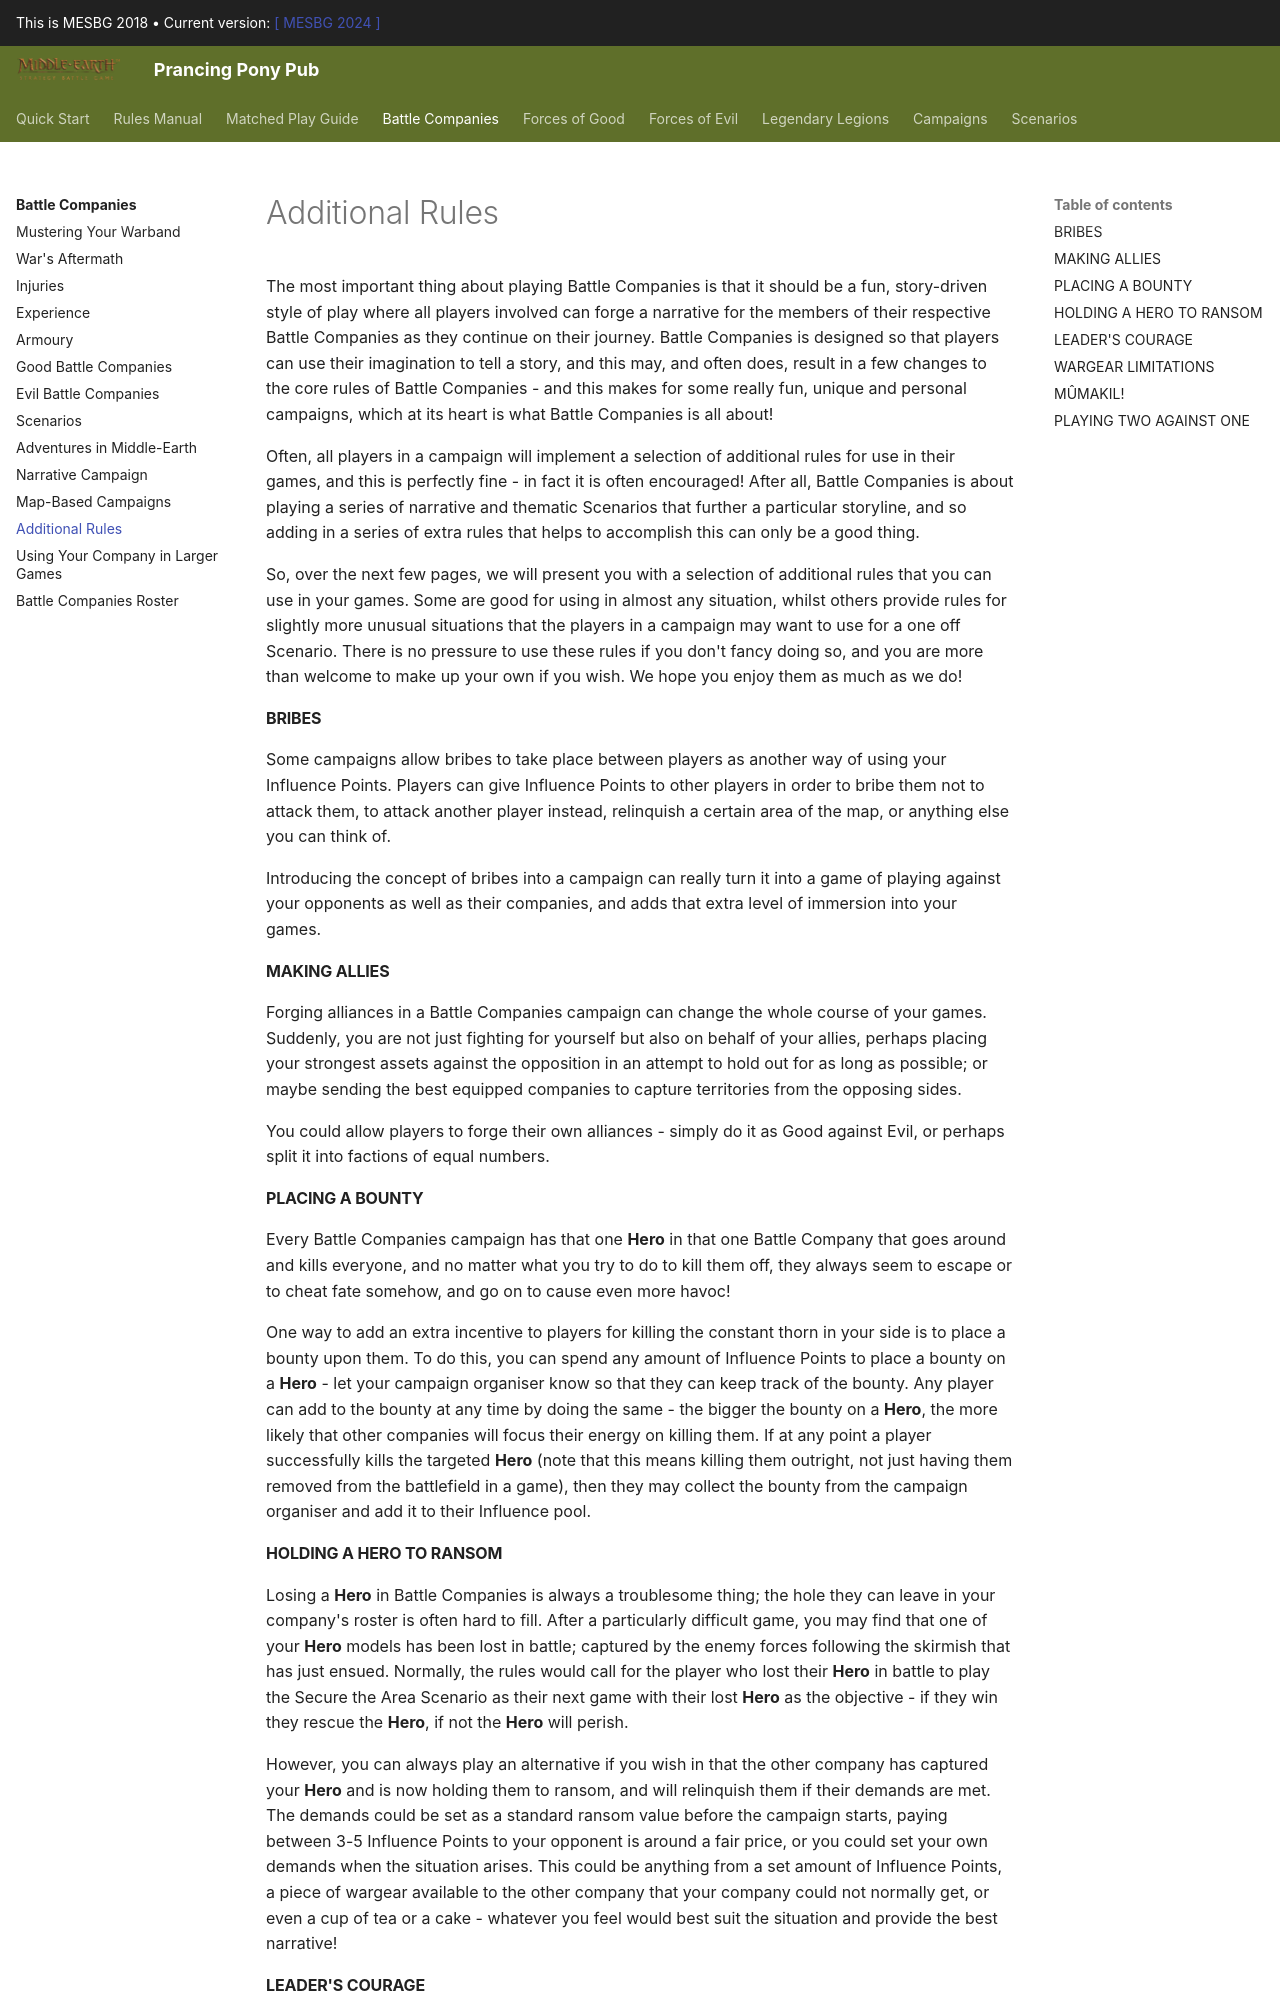

repository: BBBase-EHeresy-PPPub/PPPub · page: mesbg2018/battle_companies/additional_rules/index.html · generator: mkdocs

The most important thing about playing Battle Companies is that it should be a fun, story-driven style of play where all players involved can forge a narrative for the members of their respective Battle Companies as they continue on their journey. Battle Companies is designed so that players can use their imagination to tell a story, and this may, and often does, result in a few changes to the core rules of Battle Companies - and this makes for some really fun, unique and personal campaigns, which at its heart is what Battle Companies is all about!

Often, all players in a campaign will implement a selection of additional rules for use in their games, and this is perfectly fine - in fact it is often encouraged! After all, Battle Companies is about playing a series of narrative and thematic Scenarios that further a particular storyline, and so adding in a series of extra rules that helps to accomplish this can only be a good thing.

So, over the next few pages, we will present you with a selection of additional rules that you can use in your games. Some are good for using in almost any situation, whilst others provide rules for slightly more unusual situations that the players in a campaign may want to use for a one off Scenario. There is no pressure to use these rules if you don't fancy doing so, and you are more than welcome to make up your own if you wish. We hope you enjoy them as much as we do!

#### BRIBES

Some campaigns allow bribes to take place between players as another way of using your Influence Points. Players can give Influence Points to other players in order to bribe them not to attack them, to attack another player instead, relinquish a certain area of the map, or anything else you can think of.

Introducing the concept of bribes into a campaign can really turn it into a game of playing against your opponents as well as their companies, and adds that extra level of immersion into your games.

#### MAKING ALLIES

Forging alliances in a Battle Companies campaign can change the whole course of your games. Suddenly, you are not just fighting for yourself but also on behalf of your allies, perhaps placing your strongest assets against the opposition in an attempt to hold out for as long as possible; or maybe sending the best equipped companies to capture territories from the opposing sides.

You could allow players to forge their own alliances - simply do it as Good against Evil, or perhaps split it into factions of equal numbers.

#### PLACING A BOUNTY

Every Battle Companies campaign has that one **Hero** in that one Battle Company that goes around and kills everyone, and no matter what you try to do to kill them off, they always seem to escape or to cheat fate somehow, and go on to cause even more havoc!

One way to add an extra incentive to players for killing the constant thorn in your side is to place a bounty upon them. To do this, you can spend any amount of Influence Points to place a bounty on a **Hero** - let your campaign organiser know so that they can keep track of the bounty. Any player can add to the bounty at any time by doing the same - the bigger the bounty on a **Hero**, the more likely that other companies will focus their energy on killing them. If at any point a player successfully kills the targeted **Hero** (note that this means killing them outright, not just having them removed from the battlefield in a game), then they may collect the bounty from the campaign organiser and add it to their Influence pool.

#### HOLDING A HERO TO RANSOM

Losing a **Hero** in Battle Companies is always a troublesome thing; the hole they can leave in your company's roster is often hard to fill. After a particularly difficult game, you may find that one of your **Hero** models has been lost in battle; captured by the enemy forces following the skirmish that has just ensued. Normally, the rules would call for the player who lost their **Hero** in battle to play the Secure the Area Scenario as their next game with their lost **Hero** as the objective - if they win they rescue the **Hero**, if not the **Hero** will perish.

However, you can always play an alternative if you wish in that the other company has captured your **Hero** and is now holding them to ransom, and will relinquish them if their demands are met. The demands could be set as a standard ransom value before the campaign starts, paying between 3-5 Influence Points to your opponent is around a fair price, or you could set your own demands when the situation arises. This could be anything from a set amount of Influence Points, a piece of wargear available to the other company that your company could not normally get, or even a cup of tea or a cake - whatever you feel would best suit the situation and provide the best narrative!
